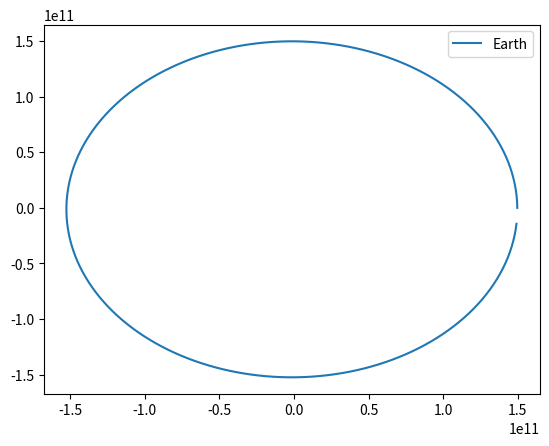

This chart was generated by the following Python code:
# -*- coding: utf-8 -*-
import numpy as np
import matplotlib.pyplot as plt
from math import atan2
M_earth = 6e24
M_sun = 2e30
r0 = 149.6e9  #inital pos
v0 = 30e3
G = 6.67e-11
N = 365
dt = 24*3600
x = np.zeros((N,2))
v = np.zeros((N,2))
x[0,0] = r0
v[0,1] = v0
for i in range(N-1):
    r = np.sqrt(x[i,0]**2+x[i,1]**2)
    FG = G*M_sun*M_earth/(r**2)
    theta = atan2(x[i,1],x[i,0])
    fx = -FG*np.cos(theta)
    fy = -FG*np.sin(theta)
    ax = fx/M_earth; ay = fy/M_earth
    a = np.array((ax,ay))
    v[i+1] = v[i] + a*dt
    x[i+1] = x[i] + v[i+1]*dt

plt.plot(x[:,0],x[:,1], label='Earth')
plt.legend()
plt.show()